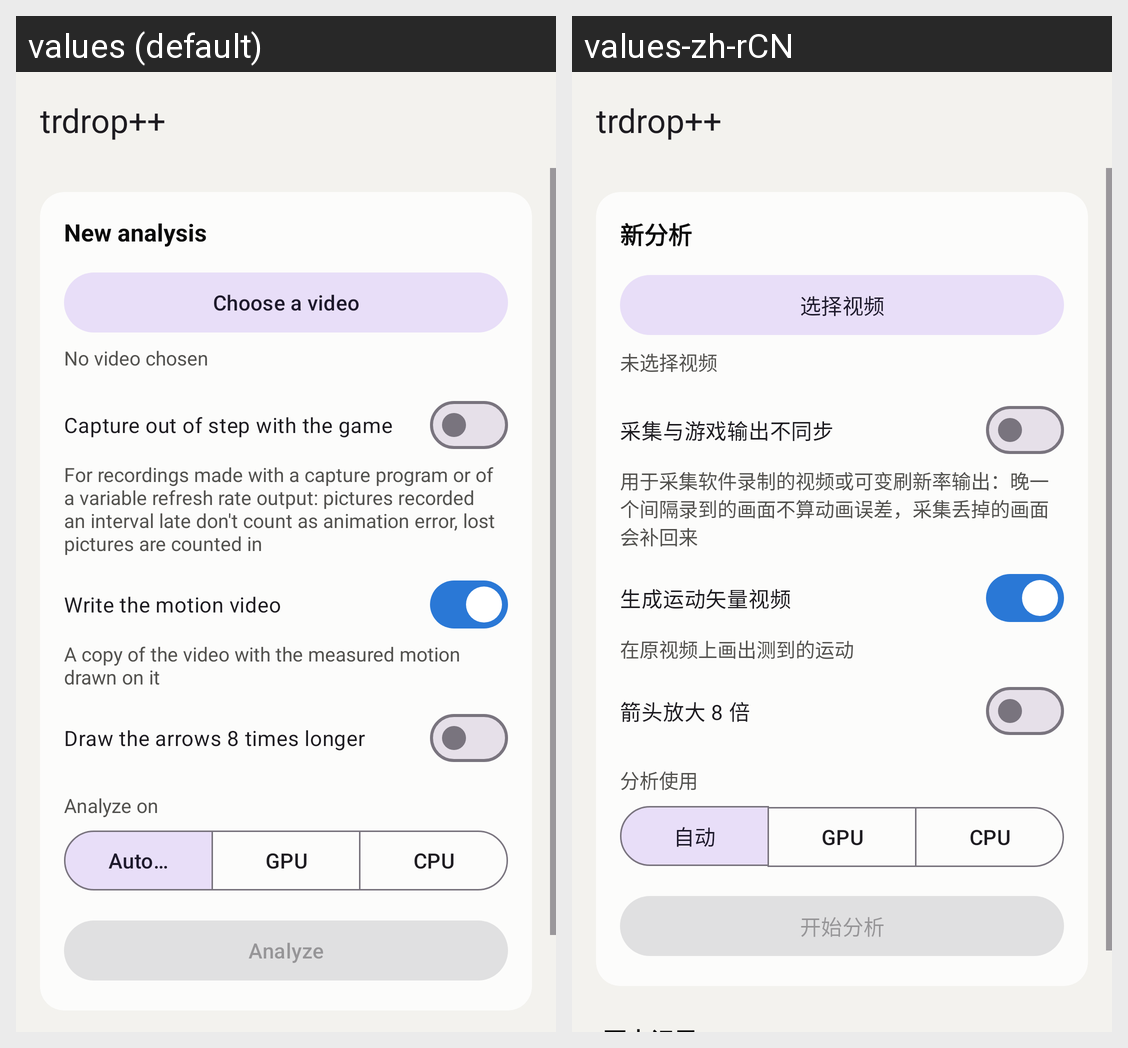

Locale-by-locale string values for the Android screen shown in this grid:
Android screen res/layout/activity_main.xml rendered under 2 locales, left to right: values (default), values-zh-rCN. Device: Nexus 5 (rendered at 1080×1920; each locale shown at half size, 540×960, under a caption strip naming it); theme Theme.Trdrop.
Strings drawn on this screen, with the default value and each locale's value (text and hints the layout hard-codes, and strings that could not be matched under every locale, appear in the picture but are not listed):

app_name
  values: trdrop++
  values-zh-rCN: trdrop++  [not translated; the default value is used]

new_analysis
  values: New analysis
  values-zh-rCN: 新分析

pick_video
  values: Choose a video
  values-zh-rCN: 选择视频

no_video
  values: No video chosen
  values-zh-rCN: 未选择视频

option_async
  values: Capture out of step with the game
  values-zh-rCN: 采集与游戏输出不同步

option_async_detail
  values: For recordings made with a capture program or of a variable refresh rate output: pictures recorded an interval late don't count as animation error, lost pictures are counted in
  values-zh-rCN: 用于采集软件录制的视频或可变刷新率输出：晚一个间隔录到的画面不算动画误差，采集丢掉的画面会补回来

option_motion_video
  values: Write the motion video
  values-zh-rCN: 生成运动矢量视频

option_motion_video_detail
  values: A copy of the video with the measured motion drawn on it
  values-zh-rCN: 在原视频上画出测到的运动

option_arrows
  values: Draw the arrows 8 times longer
  values-zh-rCN: 箭头放大 8 倍

processor
  values: Analyze on
  values-zh-rCN: 分析使用

processor_auto
  values: Automatic
  values-zh-rCN: 自动

processor_gpu
  values: GPU
  values-zh-rCN: GPU  [not translated; the default value is used]

processor_cpu
  values: CPU
  values-zh-rCN: CPU  [not translated; the default value is used]

start
  values: Analyze
  values-zh-rCN: 开始分析
